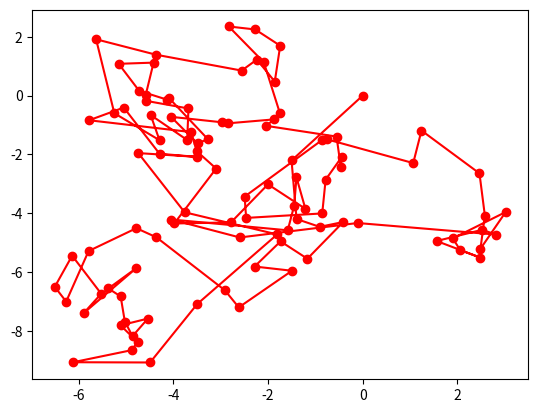

Here is the Python script that generated this plot:
# -*- coding: utf-8 -*-

"""
Graphic representation of the probability 
process known as Random Walk
[redacted]

"""
import random
import matplotlib.pyplot as plt
import numpy as np

x_o = np.array([[0],[0]])
delta_x = np.random.normal(0,1,(2,100))
x = np.concatenate((x_o, np.cumsum(delta_x, axis = 1)), axis =1)
rw = plt.plot(x[0], x[1], "ro-")
